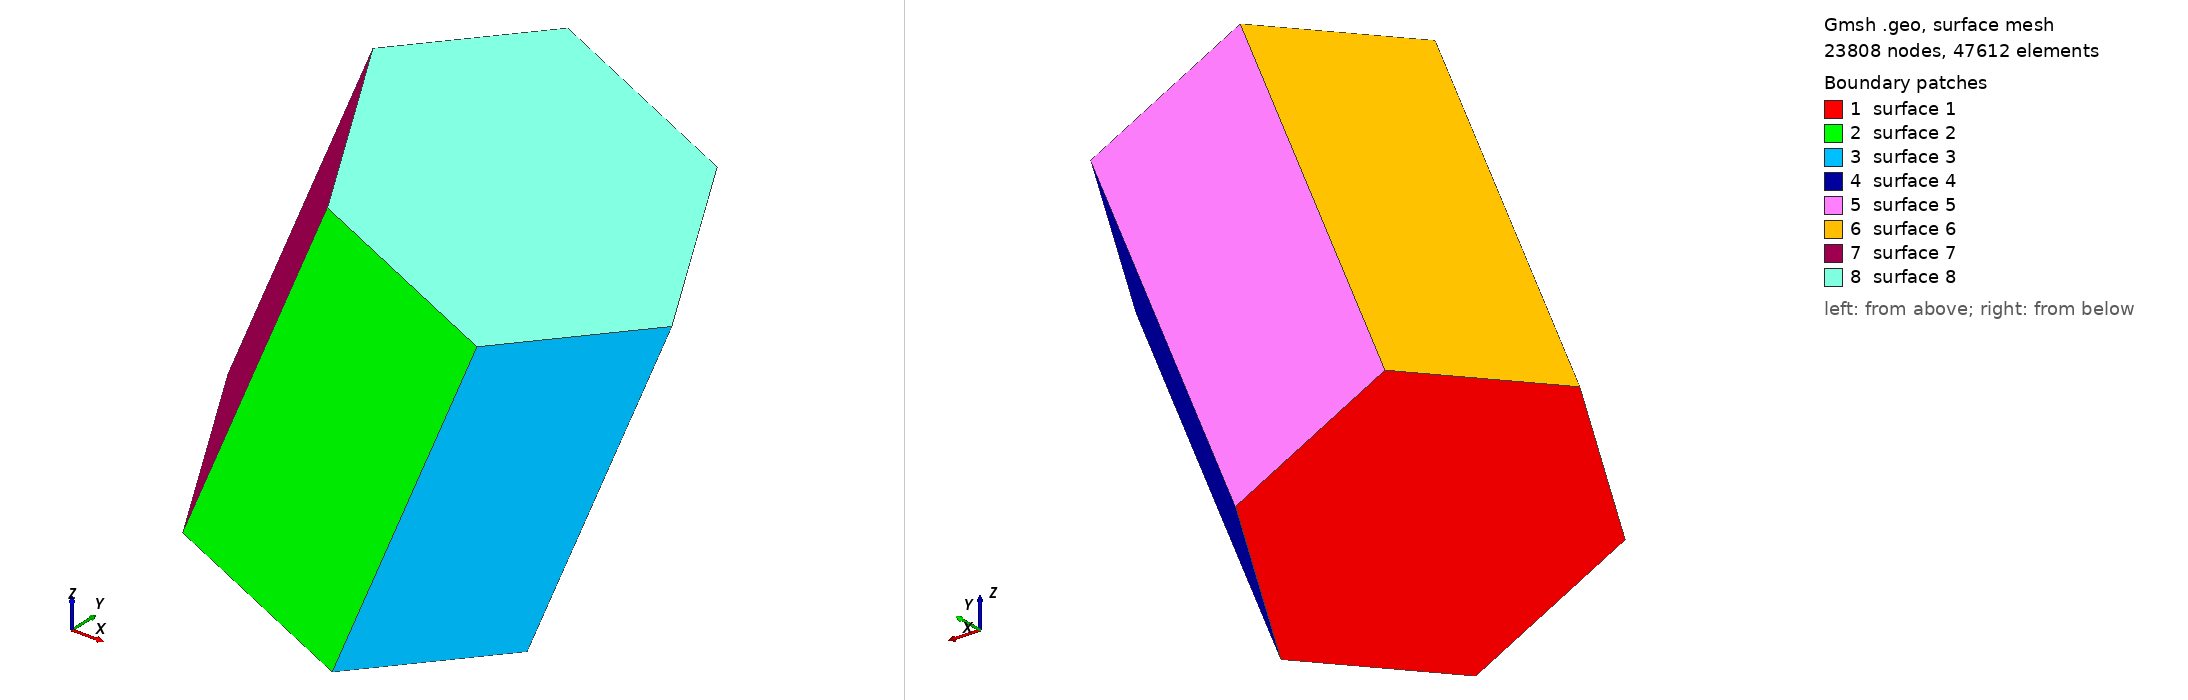

Gmsh geometry script, surface-meshed: 23808 nodes, 47612 surface elements. Boundary patches (legend numbers): 1 surface 1, 2 surface 2, 3 surface 3, 4 surface 4, 5 surface 5, 6 surface 6, 7 surface 7, 8 surface 8. Left view from above one corner, right view from below the opposite corner. The script declares no physical surfaces, so the legend lists its geometric surfaces. The drawing asked Gmsh for element sizes between 1% and 20% of the model's largest extent; the script's own settings can give other sizes.

=== hex4.geo (drawn) ===
e = 4.5180722891566266e-05/2;   // mesh element size

Point(1)= {8.51234/5*1e-3 + 0.1/3 *1e-3, 1.907208/5*1e-3, 10.88121/5*1e-3 + 0.1/3 *1e-3, e};
Point(2)= {11.05626/5*1e-3 + 0.1/3 *1e-3, 6.200449/5*1e-3, 10.41756/5*1e-3 + 0.1/3 *1e-3, e};
Point(3)= {15.51033/5*1e-3 + 0.1/3 *1e-3, 6.238463/5*1e-3, 8.120166/5*1e-3 + 0.1/3 *1e-3, e};
Point(4)= {17.4205/5*1e-3 + 0.1/3 *1e-3, 1.983234/5*1e-3, 6.286383/5*1e-3 + 0.1/3 *1e-3, e};
Point(5)= {14.87657/5*1e-3 + 0.1/3 *1e-3, -2.31/5*1e-3, 6.750023/5*1e-3 + 0.1/3 *1e-3, e};
Point(6)= {10.42248/5*1e-3 + 0.1/3 *1e-3, -2.348014/5*1e-3, 9.047423/5*1e-3 + 0.1/3 *1e-3, e};
Point(7)= {4.259314/5*1e-3 + 0.1/3 *1e-3, 0.0178113/5*1e-3, -2.862293/5*1e-3 + 0.1/3 *1e-3, e};
Point(8)= {8.71338/5*1e-3 + 0.1/3 *1e-3, 0.05582505/5*1e-3, -5.159693/5*1e-3 + 0.1/3 *1e-3, e};
Point(9)= {11.2573/5*1e-3 + 0.1/3 *1e-3, 4.349054/5*1e-3, -5.623333/5*1e-3 + 0.1/3 *1e-3, e};
Point(10)= {9.347163/5*1e-3 + 0.1/3 *1e-3, 8.604278/5*1e-3, -3.789551/5*1e-3 + 0.1/3 *1e-3, e};
Point(11)= {4.893073/5*1e-3 + 0.1/3 *1e-3, 8.566265/5*1e-3, -1.492144/5*1e-3 + 0.1/3 *1e-3, e};
Point(12)= {2.349149/5*1e-3 + 0.1/3 *1e-3, 4.273026/5*1e-3, -1.02852/5*1e-3 + 0.1/3 *1e-3, e};

Line(1) = {7,8};
Line(2) = {8,9};
Line(3) = {9,10};
Line(4) = {10,11};
Line(5) = {11,12};
Line(6) = {12,7};
Line(7) = {1,12};
Line(8) = {2,11};
Line(9) = {3,10};
Line(10) = {4,9};
Line(11) = {5,8};
Line(12) = {6,7};
Line(13) = {1,6};
Line(14) = {6,5};
Line(15) = {5,4};
Line(16) = {4,3};
Line(17) = {3,2};
Line(18) = {2,1};

Line Loop(1) = {-1, -6, -5, -4, -3, -2};
Line Loop(2) = {1, -11, -14, 12};
Line Loop(3) = {2,-10,-15,11};
Line Loop(4) = {3,-9,-16,10};
Line Loop(5) = {4, -8, -17, 9};
Line Loop(6) = {5, -7, -18, 8};
Line Loop(7) = {6, -12, -13, 7};
Line Loop(8) = {13, 14, 15, 16, 17, 18};

Plane Surface(1) = {1};
Plane Surface(2) = {2};
Plane Surface(3) = {3};
Plane Surface(4) = {4};
Plane Surface(5) = {5};
Plane Surface(6) = {6};
Plane Surface(7) = {7};
Plane Surface(8) = {8};
